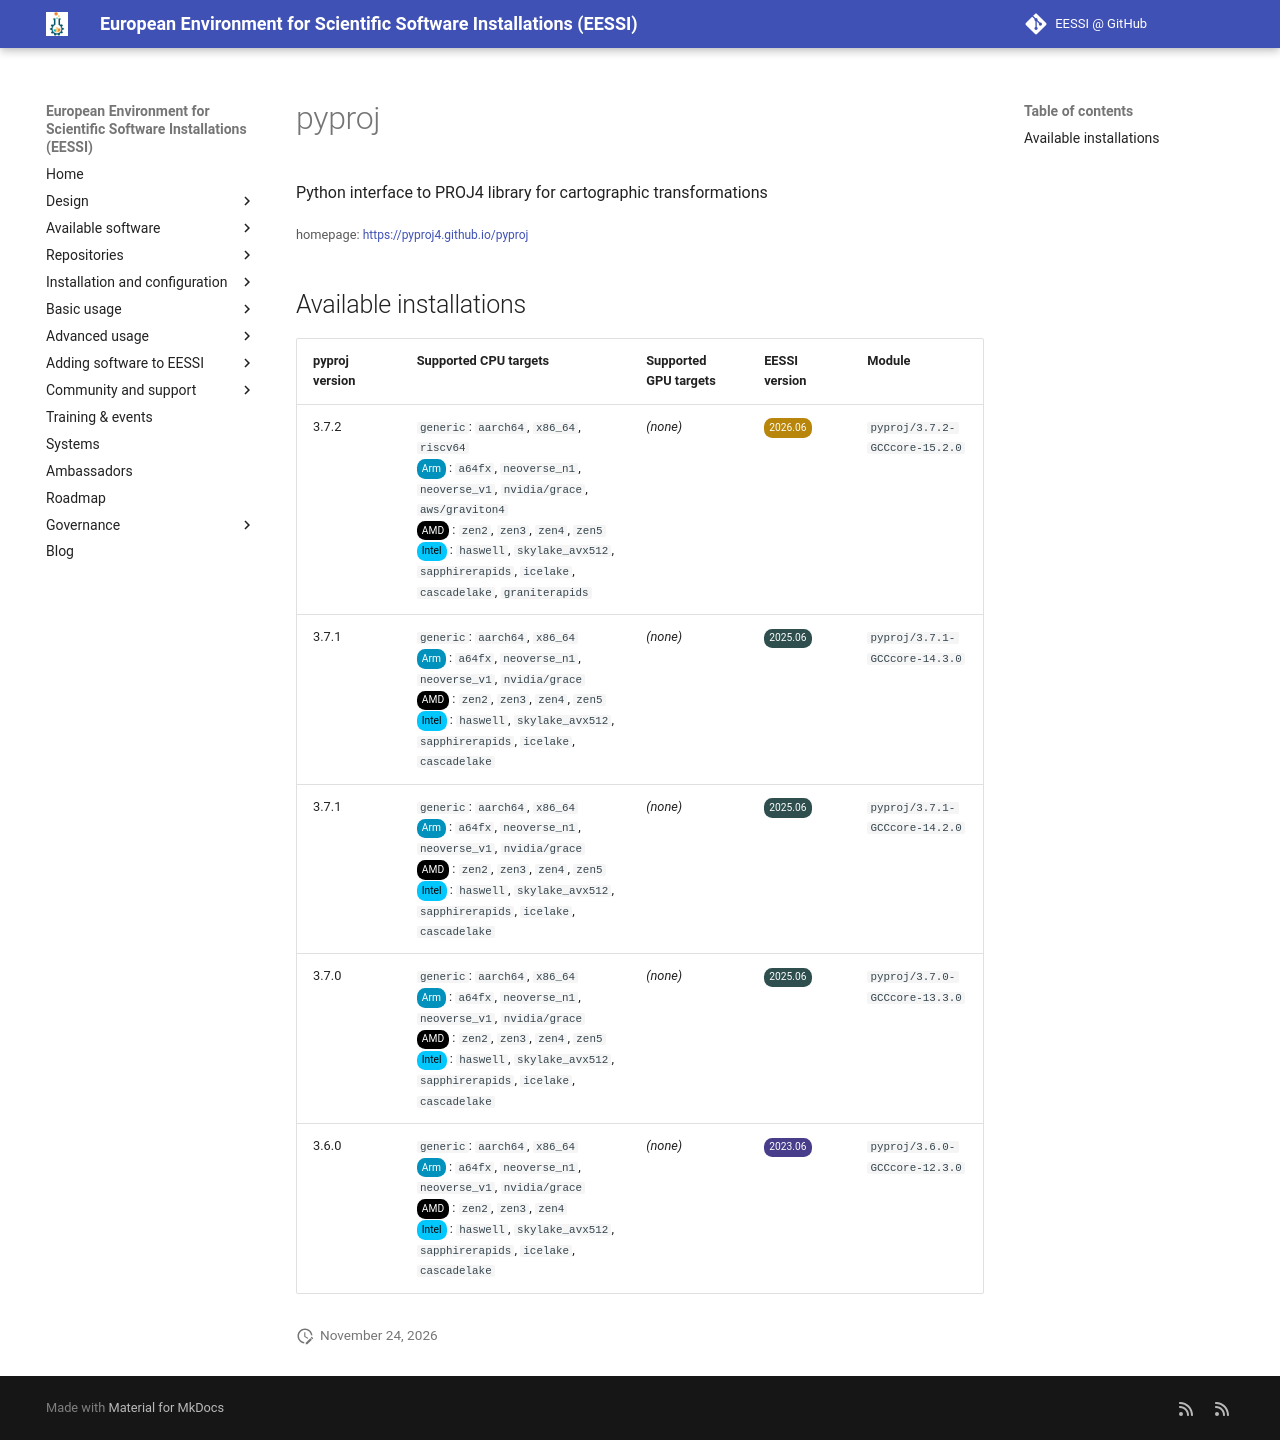

repository: EESSI/docs · page: available_software/detail/pyproj/index.html · generator: mkdocs

---
json_ld:
  '@context': https://schema.org
  '@type': SoftwareApplication
  applicationCategory: DeveloperApplication
  description: Python interface to PROJ4 library for cartographic transformations
  license: Not confirmed
  name: pyproj
  offers:
    '@type': Offer
    price: 0
  operatingSystem: LINUX
  review:
    '@type': Review
    author:
      '@type': Organization
      name: EESSI
    reviewBody: Application has been successfully made available on all architectures
      supported by EESSI
    reviewRating:
      '@type': Rating
      ratingValue: 5
  softwareRequirements: See https://www.eessi.io/docs/ for how to make EESSI available
    on your system
  softwareVersion: '[''3.7.2'', ''3.7.1'', ''3.7.0'', ''3.6.0'']'
  url: https://pyproj4.github.io/pyproj
---
# pyproj


Python interface to PROJ4 library for cartographic transformations

<small>homepage: </small><span class="software-link">[https://pyproj4.github.io/pyproj](https://pyproj4.github.io/pyproj)</span>

## Available installations


|pyproj version|Supported CPU targets|Supported GPU targets|EESSI version|Module|
| --- | --- | --- | --- | --- |
|3.7.2|`generic`: `aarch64`, `x86_64`, `riscv64`<br/><span class="software-cpu-arm">Arm</span>: `a64fx`, `neoverse_n1`, `neoverse_v1`, `nvidia/grace`, `aws/graviton4`<br/><span class="software-cpu-amd">AMD</span>: `zen2`, `zen3`, `zen4`, `zen5`<br/><span class="software-cpu-intel">Intel</span>: `haswell`, `skylake_avx512`, `sapphirerapids`, `icelake`, `cascadelake`, `graniterapids`<br/>|*(none)*|<span class="software-eessi-version-202606">2026.06</span>|`pyproj/3.7.2-GCCcore-15.2.0`|
|3.7.1|`generic`: `aarch64`, `x86_64`<br/><span class="software-cpu-arm">Arm</span>: `a64fx`, `neoverse_n1`, `neoverse_v1`, `nvidia/grace`<br/><span class="software-cpu-amd">AMD</span>: `zen2`, `zen3`, `zen4`, `zen5`<br/><span class="software-cpu-intel">Intel</span>: `haswell`, `skylake_avx512`, `sapphirerapids`, `icelake`, `cascadelake`<br/>|*(none)*|<span class="software-eessi-version-202506">2025.06</span>|`pyproj/3.7.1-GCCcore-14.3.0`|
|3.7.1|`generic`: `aarch64`, `x86_64`<br/><span class="software-cpu-arm">Arm</span>: `a64fx`, `neoverse_n1`, `neoverse_v1`, `nvidia/grace`<br/><span class="software-cpu-amd">AMD</span>: `zen2`, `zen3`, `zen4`, `zen5`<br/><span class="software-cpu-intel">Intel</span>: `haswell`, `skylake_avx512`, `sapphirerapids`, `icelake`, `cascadelake`<br/>|*(none)*|<span class="software-eessi-version-202506">2025.06</span>|`pyproj/3.7.1-GCCcore-14.2.0`|
|3.7.0|`generic`: `aarch64`, `x86_64`<br/><span class="software-cpu-arm">Arm</span>: `a64fx`, `neoverse_n1`, `neoverse_v1`, `nvidia/grace`<br/><span class="software-cpu-amd">AMD</span>: `zen2`, `zen3`, `zen4`, `zen5`<br/><span class="software-cpu-intel">Intel</span>: `haswell`, `skylake_avx512`, `sapphirerapids`, `icelake`, `cascadelake`<br/>|*(none)*|<span class="software-eessi-version-202506">2025.06</span>|`pyproj/3.7.0-GCCcore-13.3.0`|
|3.6.0|`generic`: `aarch64`, `x86_64`<br/><span class="software-cpu-arm">Arm</span>: `a64fx`, `neoverse_n1`, `neoverse_v1`, `nvidia/grace`<br/><span class="software-cpu-amd">AMD</span>: `zen2`, `zen3`, `zen4`<br/><span class="software-cpu-intel">Intel</span>: `haswell`, `skylake_avx512`, `sapphirerapids`, `icelake`, `cascadelake`<br/>|*(none)*|<span class="software-eessi-version-202306">2023.06</span>|`pyproj/3.6.0-GCCcore-12.3.0`|
